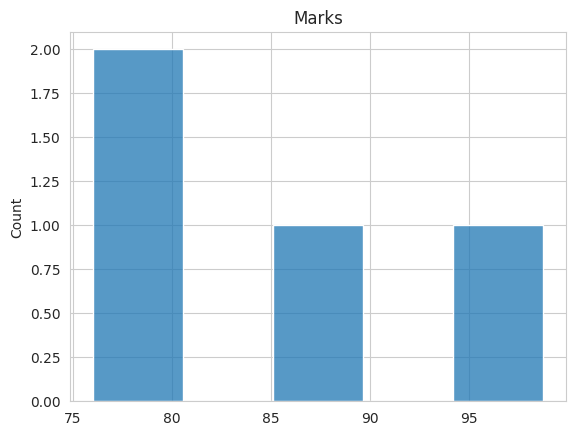

Write the Python code that produced this figure.
import seaborn as sns
import matplotlib.pyplot as plt

marks=[76,98.75,89,80]

sns.set_style("whitegrid")
sns.histplot(marks,bins=5)
plt.title("Marks")
plt.show()